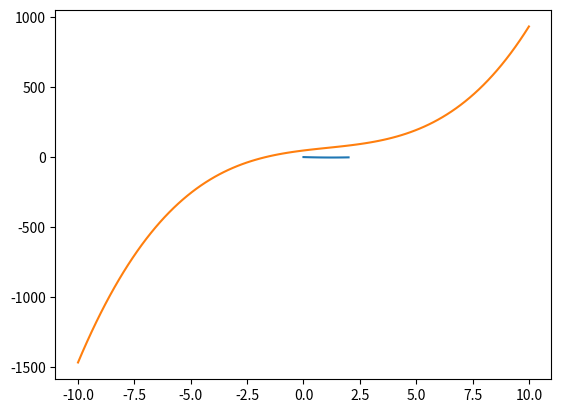

This chart was generated by the following Python code:
# [redacted]
# [redacted]

# Metodo grafico

"""
Nota: Para este método en especial, recomiendo utilizar
      una pagina web llamada Cocalc para correr el metodo.
      Al menos es la pagina que yo utilice, pues ya tiene
      incluidas las librerias necesarias: numpy y mathplotlib.
      La liga es: cocalc.com
"""

import numpy as np
import matplotlib.pyplot as plt

"""
Descripcion: El método consiste en graficar una funcion con
             el fin de encontrar una aproximación al valor
             deseado, generalmente cero.
             Es impreciso porque utilizamos nuestra vista de
             la grafica para ver el resultado. Sirve SOLO
             para tener una aproximacion y nada mas.
             
             Utilizaremos un ejemplo para describirlo.
             
Ejemplo: Función: 2x^2 - 5x + 3

        Nos debe quedar una grafica aproximadamente asi:
        
        Y
        |
     3.0|   \
        |    \
     2.0|     \
        |     l\
     1.0|     l \             /
        |     l  \           /
     0.0|_____l___\_________/______ X
        |     l   l --___-- l
    -1.0|     l   l    l    l
        |     l   l    l    l
            0.25  1   1.2  1.5
        
        
        nota: las "l" conectan los valores en X
              con sus respectivas Y
              
        Y viendo la gráfica podemos decir que los puntos
        en X donde Y = 0 son X = 1 y X = 1.5.
        
        Ahora vamos a ver el código
"""

# Primero definiremos nuestra funcion
def funcion_cuadratica(x):
    return 2*x**2 - 5*x + 3


# Vamos con el metodo directamente
def metodo_grafico(funcion, valor_menor, valor_mayor):
    """
    :param funcion: La funcion que deseamos graficar sin
                    parentesis. Solo su nombre.
    :param valor_menor: Valor mas pequeño de X a graficar
    :param valor_mayor: Valor mas grande de X a graficar.
    :return: nothing
    """

    # Nos vamos a auxiliar de numpy para crear un arreglo
    # lleno de 100 valores de X entre el valor mas pequeño
    # y el mas grande de nuestro intervalo.
    valores_X = np.linspace(valor_menor, valor_mayor, 100)

    # Si quieres ver como queda este arreglo, solo descomenta
    # la siguiente linea
    # print(valores_X)

    # Creamos el arreglo de valores de Y a partir de los
    # valores de X evaluados en la funcion.
    valores_Y = [funcion(valores_X[i]) for i in range(len(valores_X))]

    # Y mostramos la grafica
    plt.plot(valores_X, valores_Y)
    plt.grid()
    plt.show()


# Ahora imprimimos el ejemplo
print("Ejemplo 1")

# El cero y el dos son valores completamente arbitrarios.
metodo_grafico(funcion_cuadratica, 0, 2)


"""
Ahora vamos por un segundo ejemplo, igual de sencillo.
Tenemos una funcion cubica:
    x^3 - pi*X^2 + 20x + 50
"""
import math

def funcion_cubica(x):
    return x**3 - math.pi*x**2 + 20*x + 50


print("Ejemplo 2")
metodo_grafico(funcion_cubica, -10, 10)
